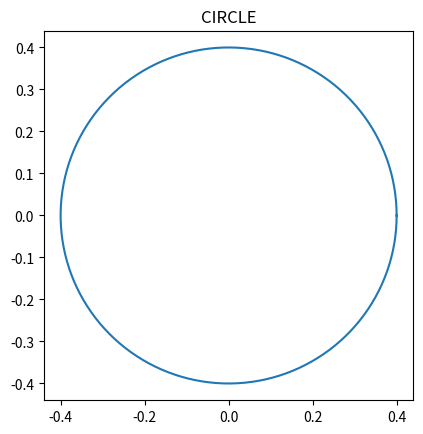

Reproduce this figure in Python.
#circle 
import numpy as np
import matplotlib.pyplot as plt
angle = np.linspace(0,2*np.pi,150)
radius = 0.4
x = radius * np.cos(angle)
y = radius * np.sin(angle)
figure , axes = plt.subplots(1)
axes.plot(x,y)
#axes.plot(x,-y)
axes.set_aspect(1)
plt.title("CIRCLE")
plt.show()
